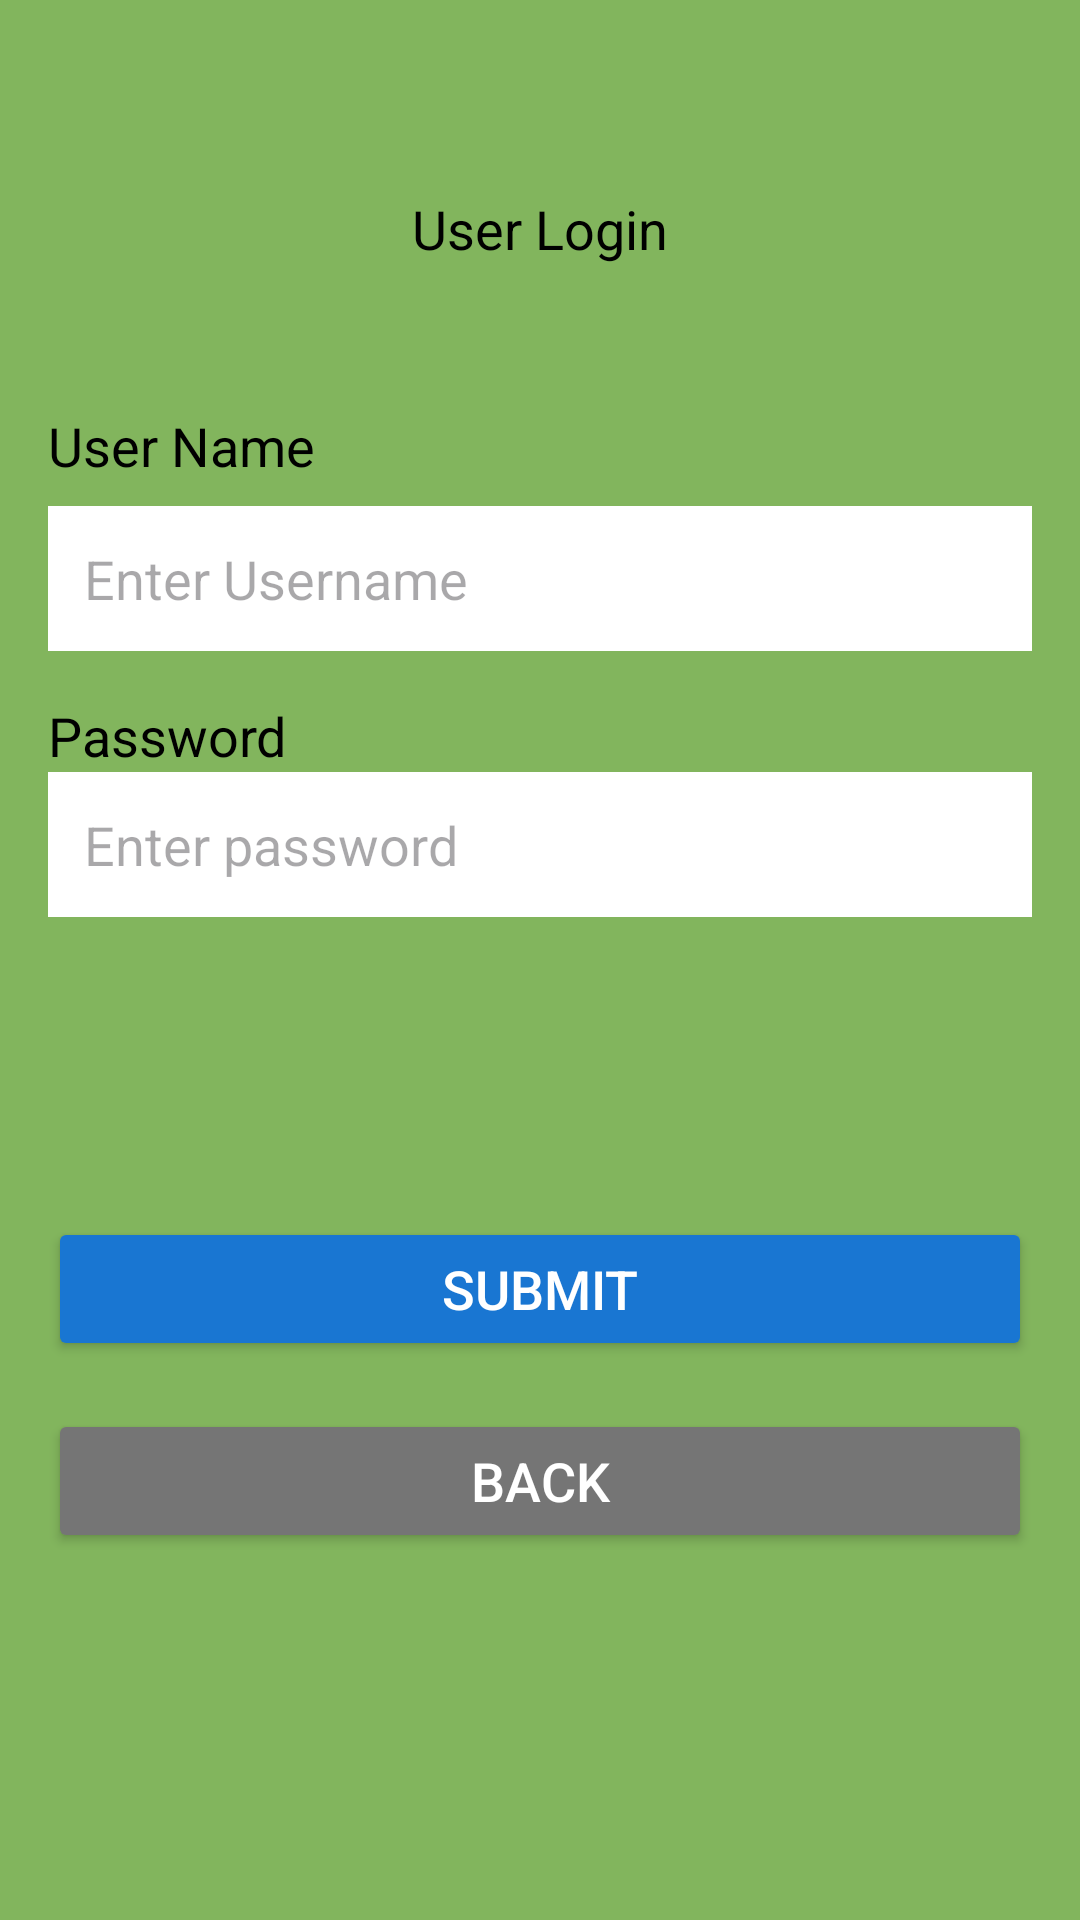

This screen was rendered from an Android layout file. Write that file and the resources it references.
<!-- AndroidManifest.xml: application theme Theme.HibasCoffeeHouse -->
<!-- res/layout/activity_old_user.xml -->
<?xml version="1.0" encoding="utf-8"?>
<LinearLayout xmlns:android="http://schemas.android.com/apk/res/android"
    xmlns:tools="http://schemas.android.com/tools"
    android:layout_width="match_parent"
    android:layout_height="match_parent"
    android:orientation="vertical"
    android:background="#E675AF4C"
    android:padding="16dp">

    <TextView
        android:layout_width="wrap_content"
        android:layout_height="wrap_content"
        android:layout_gravity="center"
        android:layout_marginTop="48dp"
        android:layout_marginBottom="48dp"
        android:text="@string/user_login"
        android:textSize="18sp"
        android:textColor="#000000" />


    <TextView
        android:layout_width="wrap_content"
        android:layout_height="wrap_content"
        android:text="@string/user_name"
        android:textColor="#000000"
        android:textSize="18sp" />

    <EditText
        android:id="@+id/usernameEditText"
        android:layout_width="match_parent"
        android:layout_height="wrap_content"
        android:layout_marginTop="8dp"
        android:autofillHints=""
        android:background="#FFFFFF"
        android:drawableLeft="@drawable/baseline_person_24"
        android:drawablePadding="8dp"
        android:hint="@string/enter_username"
        android:inputType="text"
        android:padding="12dp"
        android:textColor="#000000"
        android:textSize="18sp"
        tools:ignore="TextContrastCheck,VisualLintTextFieldSize" />


    <TextView
        android:layout_width="wrap_content"
        android:layout_height="wrap_content"
        android:layout_marginTop="16dp"
        android:text="@string/password2"
        android:textSize="18sp"
        android:textColor="#000000" />

    <EditText
        android:id="@+id/passwordEditText"
        android:layout_width="match_parent"
        android:layout_height="wrap_content"
        android:autofillHints=""
        android:background="#FFFFFF"
        android:drawableLeft="@drawable/baseline_key_24"
        android:drawablePadding="8dp"
        android:hint="@string/enter_password"
        android:inputType="textPassword"
        android:padding="12dp"
        android:textColor="#000000"
        android:textSize="18sp"
        tools:ignore="TextContrastCheck,VisualLintTextFieldSize" />


    <Button
        android:id="@+id/submitBtn"
        android:layout_width="match_parent"
        android:layout_height="wrap_content"
        android:text="@string/submit2"
        android:textSize="18sp"
        android:backgroundTint="#1976D2"
        android:textColor="#FFFFFF"
        android:layout_marginTop="100dp"
        tools:ignore="VisualLintButtonSize" />


    <Button
        android:id="@+id/backBtn"
        android:layout_width="match_parent"
        android:layout_height="wrap_content"
        android:text="@string/back3"
        android:textSize="18sp"
        android:backgroundTint="#757575"
        android:textColor="#FFFFFF"
        android:layout_marginTop="16dp"
        tools:ignore="VisualLintButtonSize" />

</LinearLayout>
<!-- resources referenced by this layout -->
<resources>
  <string name="back3">Back</string>
  <string name="enter_password">Enter password</string>
  <string name="enter_username">Enter Username</string>
  <string name="password2">Password</string>
  <string name="submit2">Submit</string>
  <string name="user_login">User Login</string>
  <string name="user_name">User Name</string>
  <style name="Theme.HibasCoffeeHouse" parent="Base.Theme.HibasCoffeeHouse" />
  <style name="Base.Theme.HibasCoffeeHouse" parent="Theme.Material3.DayNight.NoActionBar">
          
          
      </style>
</resources>
